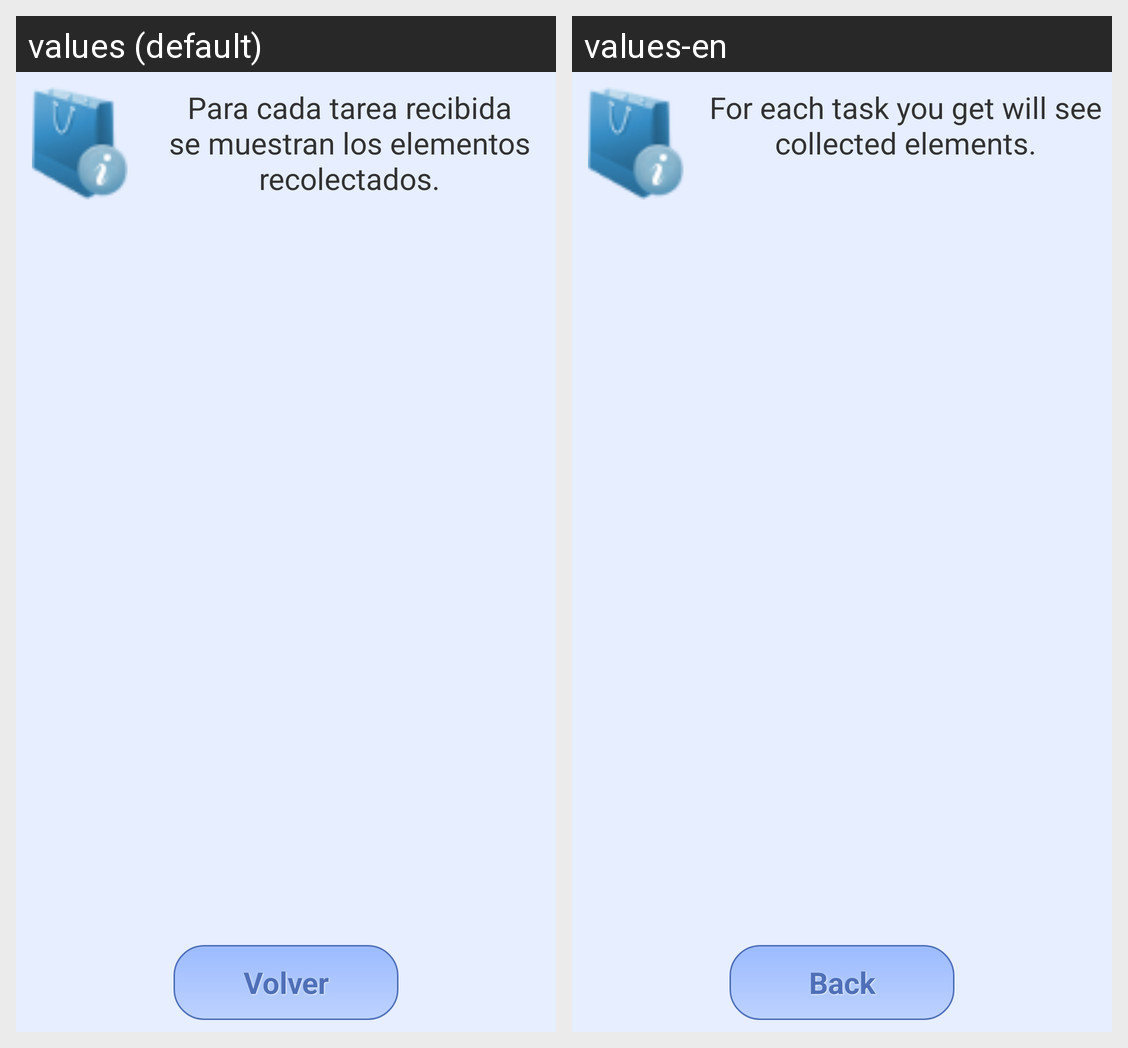

Here is an Android app screen in its default locale and in the app's own translations. Write out the translated-string differences for the strings that appear on this screen.
Android screen res/layout/activity_show_bag.xml rendered under 2 locales, left to right: values (default), values-en. Device: Nexus 5 (rendered at 1080×1920; each locale shown at half size, 540×960, under a caption strip naming it); theme AppTheme.
Strings drawn on this screen, with the default value and each locale's value (text and hints the layout hard-codes, and strings that could not be matched under every locale, appear in the picture but are not listed):

collected_elements_for_each_task
  values: Para cada tarea recibida se muestran los elementos recolectados.
  values-en: For each task you get will see collected elements.

go_back
  values: Volver
  values-en: Back
